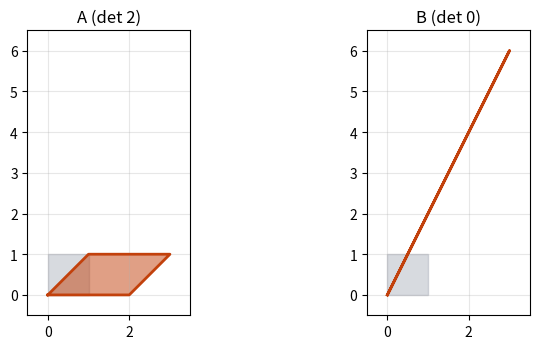

This figure's Python source:
import numpy as np
import matplotlib
matplotlib.use("Agg")
import matplotlib.pyplot as plt

square = np.array([[0, 0], [1, 0], [1, 1], [0, 1]], dtype=float)
A = np.array([[2.0, 1.0], [0.0, 1.0]])
image = (A @ square.T).T
print("corners of the unit square:", square.tolist())
print("image under A:", image.tolist())


def area(poly):
    x, y = poly[:, 0], poly[:, 1]
    return 0.5 * abs(np.sum(x * np.roll(y, -1) - np.roll(x, -1) * y))


print("area before =", area(square), " area after =", area(image), " det(A) =", round(np.linalg.det(A), 6))

B = np.array([[1.0, 2.0], [2.0, 4.0]])
flat = (B @ square.T).T
print("B =", B.tolist(), " image:", flat.tolist())
print("area after B =", area(flat), " det(B) =", round(np.linalg.det(B), 6), " -> the square became a line")

fig, axes = plt.subplots(1, 2, figsize=(8, 3.6))
for ax, (name, img) in zip(axes, [("A (det 2)", image), ("B (det 0)", flat)]):
    ax.fill(square[:, 0], square[:, 1], color="#9ca3af", alpha=0.4)
    ax.fill(img[:, 0], img[:, 1], color="#c2410c", alpha=0.5)
    ax.plot(np.append(img[:, 0], img[0, 0]), np.append(img[:, 1], img[0, 1]), color="#c2410c", lw=2)
    ax.set_title(name)
    ax.set_aspect("equal")
    ax.set_xlim(-0.5, 3.5)
    ax.set_ylim(-0.5, 6.5)
    ax.grid(alpha=0.3)
plt.tight_layout()
plt.savefig("image_area.png", dpi=110)
print("saved image_area.png")
